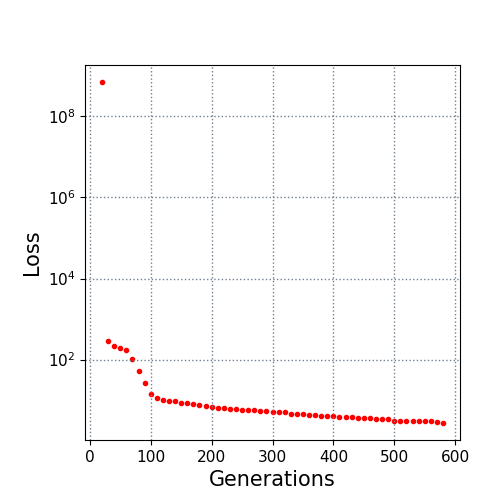

The data file committed next to this chart (first rows):
20.0, 700000000.0
30.0, 296
40.0, 215.1
50.0, 191
60.0, 172.9
70.0, 103.8
80.0, 53.44
90.0, 26.54
100.0, 14.6
110.0, 11.14
120.0, 10.23
130.0, 9.636
140.0, 9.304
150.0, 8.688
160.0, 8.391
170.0, 8.253
180.0, 7.632
190.0, 7.304
200.0, 6.927
210.0, 6.599
220.0, 6.506
230.0, 6.155
240.0, 5.913
250.0, 5.708
260.0, 5.708
270.0, 5.574
280.0, 5.396
290.0, 5.375
300.0, 5.237
310.0, 5.155
320.0, 5.109
330.0, 4.563
340.0, 4.494
350.0, 4.493
360.0, 4.43
370.0, 4.287
380.0, 4.18
390.0, 4.081
400.0, 4.019
410.0, 3.934
420.0, 3.86
430.0, 3.796
440.0, 3.709
450.0, 3.677
460.0, 3.609
470.0, 3.414
480.0, 3.382
490.0, 3.35
500.0, 3.084
510.0, 3.084
520.0, 3.019
530.0, 3.019
540.0, 3.018
550.0, 3.018
560.0, 3.007
570.0, 2.864
580.0, 2.745
